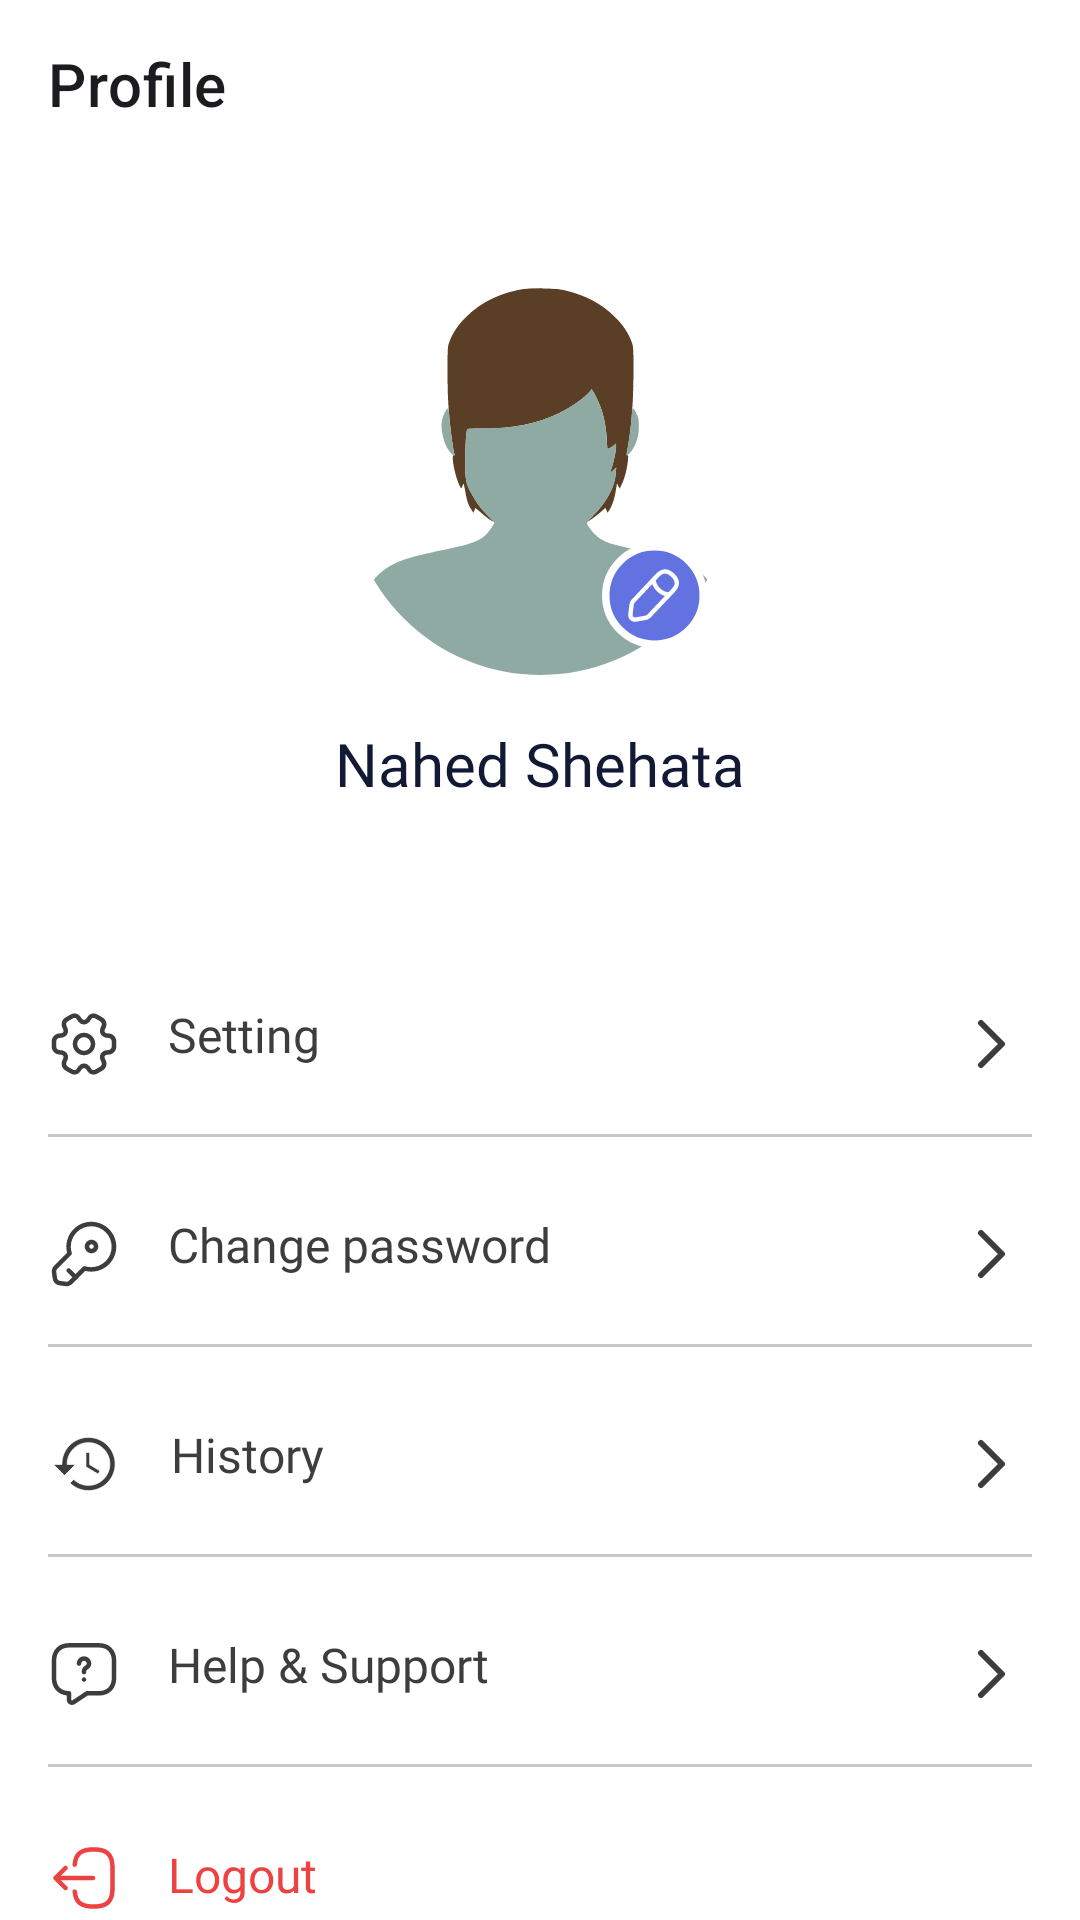

Produce the Android XML layout that renders to this screen, including the resource entries it uses.
<!-- AndroidManifest.xml: application theme Theme.Graduation -->
<!-- res/layout/fragment_profile.xml -->
<?xml version="1.0" encoding="utf-8"?>
<androidx.constraintlayout.widget.ConstraintLayout xmlns:android="http://schemas.android.com/apk/res/android"
    xmlns:app="http://schemas.android.com/apk/res-auto"
    xmlns:tools="http://schemas.android.com/tools"
    android:layout_width="match_parent"
    android:layout_height="match_parent">

    <com.google.android.material.appbar.MaterialToolbar
        android:id="@+id/appbar"
        android:layout_width="match_parent"
        android:layout_height="wrap_content"
        app:layout_constraintTop_toTopOf="parent"
        app:navigationIcon="@drawable/icon_back"
        app:title="Profile"
        app:titleTextColor="@color/head_bar" />

    <com.google.android.material.imageview.ShapeableImageView
        android:id="@+id/person"
        android:layout_width="@dimen/dimen_129dp"
        android:layout_height="@dimen/dimen_129dp"
        android:layout_marginTop="@dimen/dimen_40dp"
        android:src="@drawable/trace"
        app:layout_constraintEnd_toEndOf="parent"
        app:layout_constraintStart_toStartOf="parent"
        app:layout_constraintTop_toBottomOf="@+id/appbar"
        app:shapeAppearance="@style/CircleImageTheme" />

    <com.google.android.material.imageview.ShapeableImageView
        android:id="@+id/pen"
        android:layout_width="@dimen/dimen_35dp"
        android:layout_height="@dimen/dimen_35dp"
        android:layout_marginEnd="@dimen/dimen_9dp"
        android:layout_marginBottom="@dimen/dimen_9dp"
        android:clickable="true"
        android:focusable="true"
        android:src="@drawable/pen2"
        app:layout_constraintBottom_toBottomOf="@+id/person"
        app:layout_constraintEnd_toEndOf="@+id/person" />

    <com.google.android.material.textview.MaterialTextView
        android:id="@+id/materialTextView2"
        android:layout_width="wrap_content"
        android:layout_height="wrap_content"
        android:layout_marginTop="@dimen/dimen_16dp"
        android:fontFamily="@font/roboto_bold"
        android:gravity="center"
        android:text="@string/name"
        android:textColor="@color/text_dark"
        android:textSize="@dimen/text_size_20sp"
        app:layout_constraintEnd_toEndOf="parent"
        app:layout_constraintStart_toStartOf="parent"
        app:layout_constraintTop_toBottomOf="@+id/person" />

    <com.google.android.material.textview.MaterialTextView
        android:id="@+id/materialTextView3"
        android:layout_width="match_parent"
        android:layout_height="wrap_content"
        android:layout_marginHorizontal="@dimen/dimen_16dp"
        android:layout_marginTop="@dimen/dimen_64dp"
        android:drawableStart="@drawable/setting_2"
        android:drawableEnd="@drawable/chevron_left"
        android:drawablePadding="@dimen/dimen_16dp"
        android:fontFamily="@font/roboto_medium"
        android:paddingTop="@dimen/dimen_2dp"
        android:paddingBottom="@dimen/dimen_16dp"
        android:text="@string/setting"
        android:textColor="@color/superDarkGray"
        android:textSize="@dimen/text_size_16sp"
        app:layout_constraintTop_toBottomOf="@+id/materialTextView2"
        tools:layout_editor_absoluteX="16dp" />

    <View
        android:layout_width="match_parent"
        android:layout_height="@dimen/dimen_1dp"
        android:layout_marginHorizontal="@dimen/dimen_16dp"
        android:background="@color/boarders"
        app:layout_constraintTop_toBottomOf="@+id/materialTextView3" />

    <com.google.android.material.textview.MaterialTextView
        android:id="@+id/materialTextView4"
        android:layout_width="match_parent"
        android:layout_height="wrap_content"
        android:layout_marginHorizontal="@dimen/dimen_16dp"
        android:layout_marginTop="@dimen/dimen_24dp"
        android:drawableStart="@drawable/key"
        android:drawableEnd="@drawable/chevron_left"
        android:drawablePadding="@dimen/dimen_16dp"
        android:fontFamily="@font/roboto_medium"
        android:paddingTop="@dimen/dimen_2dp"
        android:paddingBottom="@dimen/dimen_16dp"
        android:text="@string/change_password"
        android:textColor="@color/superDarkGray"
        android:textSize="@dimen/text_size_16sp"
        app:layout_constraintTop_toBottomOf="@+id/materialTextView3"
        tools:layout_editor_absoluteX="16dp" />

    <View
        android:layout_width="match_parent"
        android:layout_height="@dimen/dimen_1dp"
        android:layout_marginHorizontal="@dimen/dimen_16dp"
        android:background="@color/boarders"
        app:layout_constraintTop_toBottomOf="@+id/materialTextView4" />

    <com.google.android.material.textview.MaterialTextView
        android:id="@+id/materialTextView5"
        android:layout_width="match_parent"
        android:layout_height="wrap_content"
        android:layout_marginHorizontal="@dimen/dimen_16dp"
        android:layout_marginTop="@dimen/dimen_24dp"
        android:drawableStart="@drawable/history"
        android:drawableEnd="@drawable/chevron_left"
        android:drawablePadding="@dimen/dimen_16dp"
        android:fontFamily="@font/roboto_medium"
        android:paddingTop="@dimen/dimen_2dp"
        android:paddingBottom="@dimen/dimen_16dp"
        android:text="@string/history"
        android:textColor="@color/superDarkGray"
        android:textSize="@dimen/text_size_16sp"
        app:layout_constraintTop_toBottomOf="@+id/materialTextView4"
        tools:layout_editor_absoluteX="16dp" />

    <View
        android:layout_width="match_parent"
        android:layout_height="@dimen/dimen_1dp"
        android:layout_marginHorizontal="@dimen/dimen_16dp"
        android:background="@color/boarders"
        app:layout_constraintTop_toBottomOf="@+id/materialTextView5" />

    <com.google.android.material.textview.MaterialTextView
        android:id="@+id/materialTextView6"
        android:layout_width="match_parent"
        android:layout_height="wrap_content"
        android:layout_marginHorizontal="@dimen/dimen_16dp"
        android:layout_marginTop="@dimen/dimen_24dp"
        android:drawableStart="@drawable/message_question"
        android:drawableEnd="@drawable/chevron_left"
        android:drawablePadding="@dimen/dimen_16dp"
        android:fontFamily="@font/roboto_medium"
        android:paddingTop="@dimen/dimen_2dp"
        android:paddingBottom="@dimen/dimen_16dp"
        android:text="@string/help_amp_support"
        android:textColor="@color/superDarkGray"
        android:textSize="@dimen/text_size_16sp"
        app:layout_constraintTop_toBottomOf="@+id/materialTextView5" />

    <View
        android:layout_width="match_parent"
        android:layout_height="@dimen/dimen_1dp"
        android:layout_marginHorizontal="@dimen/dimen_16dp"
        android:background="@color/boarders"
        app:layout_constraintTop_toBottomOf="@+id/materialTextView6" />

    <com.google.android.material.textview.MaterialTextView
        android:id="@+id/materialTextView7"
        android:layout_width="match_parent"
        android:layout_height="wrap_content"
        android:layout_marginHorizontal="@dimen/dimen_16dp"
        android:layout_marginTop="@dimen/dimen_24dp"
        android:drawableStart="@drawable/logout"
        android:drawablePadding="@dimen/dimen_16dp"
        android:fontFamily="@font/roboto_medium"
        android:paddingTop="@dimen/dimen_2dp"
        android:paddingBottom="@dimen/dimen_16dp"
        android:text="@string/logout"
        android:textColor="@color/txtRed"
        android:textSize="@dimen/text_size_16sp"
        app:layout_constraintTop_toBottomOf="@+id/materialTextView6" />


</androidx.constraintlayout.widget.ConstraintLayout>
<!-- resources referenced by this layout -->
<resources>
  <color name="boarders">#C8C8C8</color>
  <color name="head_bar">#1C1B1F</color>
  <color name="superDarkGray">#3D3D3D</color>
  <color name="text_dark">#121935</color>
  <color name="txtRed">#ED4242</color>
  <dimen name="dimen_129dp">154.8dp</dimen>
  <dimen name="dimen_16dp">19.2dp</dimen>
  <dimen name="dimen_1dp">1.2dp</dimen>
  <dimen name="dimen_24dp">28.8dp</dimen>
  <dimen name="dimen_2dp">2.4dp</dimen>
  <dimen name="dimen_35dp">42dp</dimen>
  <dimen name="dimen_40dp">48dp</dimen>
  <dimen name="dimen_64dp">76.8dp</dimen>
  <dimen name="dimen_9dp">10.8dp</dimen>
  <dimen name="text_size_16sp">19.2sp</dimen>
  <dimen name="text_size_20sp">24sp</dimen>
  <!-- drawable chevron_left (drawable) -->
  <vector android:autoMirrored="true" android:height="28dp"
      android:viewportHeight="28" android:viewportWidth="28"
      android:width="28dp" xmlns:android="http://schemas.android.com/apk/res/android">
      <group>
          <clip-path android:pathData="M28,28l-28,-0l-0,-28l28,-0z"/>
          <path android:fillColor="#00000000"
              android:pathData="M11,7L18,14L11,21"
              android:strokeColor="#3D3D3D" android:strokeLineCap="round"
              android:strokeLineJoin="round" android:strokeWidth="2"/>
      </group>
  </vector>
  <!-- drawable history (drawable) -->
  <vector android:autoMirrored="true" android:height="24dp"
      android:viewportHeight="24" android:viewportWidth="25"
      android:width="25dp" xmlns:android="http://schemas.android.com/apk/res/android">
      <path android:fillColor="#3D3D3D"
          android:pathData="M4.5,12.125H4.625V12C4.625,7.099 8.599,3.125 13.5,3.125C18.401,3.125 22.375,7.099 22.375,12C22.375,16.901 18.401,20.875 13.5,20.875C11.09,20.875 8.917,19.915 7.317,18.359L8.56,17.116C9.836,18.357 11.58,19.125 13.5,19.125C17.439,19.125 20.625,15.939 20.625,12C20.625,8.061 17.439,4.875 13.5,4.875C9.561,4.875 6.375,8.061 6.375,12V12.125H6.5H9.198L5.494,15.819L5.493,15.816L5.478,15.802L1.802,12.125H4.5ZM13.875,12.14V12.211L13.936,12.248L17.348,14.274L16.706,15.349L12.625,12.929V8.125H13.875V12.14Z"
          android:strokeColor="#ffffff" android:strokeWidth="0.25"/>
  </vector>
  <string name="change_password">Change password</string>
  <string name="help_amp_support">Help &amp; Support</string>
  <string name="history">History</string>
  <string name="logout">Logout</string>
  <string name="name">Nahed Shehata</string>
  <string name="setting">Setting</string>
  <style name="CircleImageTheme" parent="ShapeAppearance.MaterialComponents.SmallComponent">
          <item name="cornerFamily">rounded</item>
          <item name="cornerSize">50%</item>
      </style>
  <style name="Theme.Graduation" parent="Theme.MaterialComponents.Light.NoActionBar">
          
          <item name="colorPrimary">@color/purple_500</item>
          <item name="colorPrimaryVariant">@color/purple_700</item>
          <item name="colorOnPrimary">@color/white</item>
          
          <item name="colorSecondary">@color/teal_200</item>
          <item name="colorSecondaryVariant">@color/teal_700</item>
          <item name="colorOnSecondary">@color/black</item>
          
          <item name="android:statusBarColor">?attr/colorPrimaryVariant</item>
          <item name="android:forceDarkAllowed" tools:targetApi="q">false</item>
  
          
      </style>
  <color name="purple_500">#FF6200EE</color>
  <color name="purple_700">#FF3700B3</color>
  <color name="white">#FFFFFFFF</color>
  <color name="teal_200">#FF03DAC5</color>
  <color name="teal_700">#FF018786</color>
  <color name="black">#FF000000</color>
</resources>
